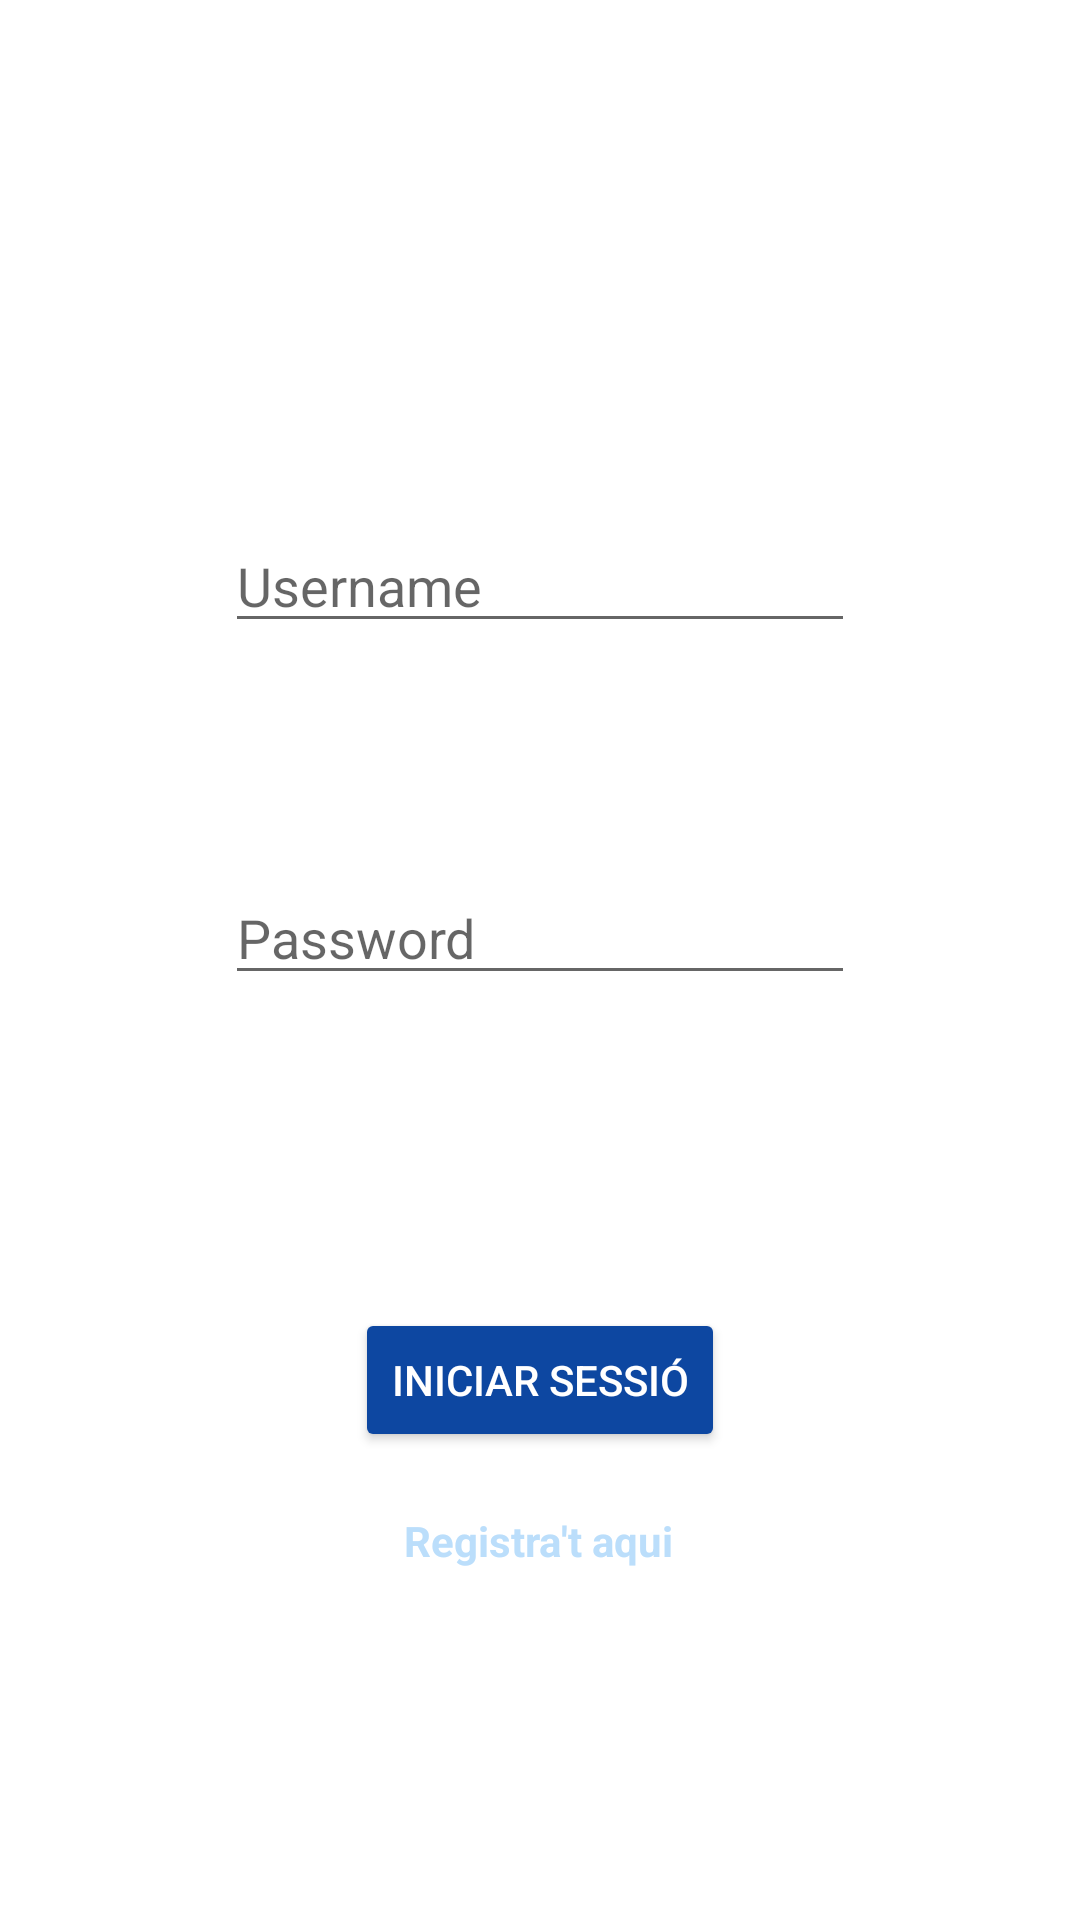

Write the Android layout XML for this screen, with the resource values it uses.
<!-- AndroidManifest.xml: application theme Theme.TemaPrincipal -->
<!-- res/layout/login_layout.xml -->
<?xml version="1.0" encoding="utf-8"?>
<androidx.constraintlayout.widget.ConstraintLayout xmlns:android="http://schemas.android.com/apk/res/android"
    xmlns:app="http://schemas.android.com/apk/res-auto"
    xmlns:tools="http://schemas.android.com/tools"
    android:layout_width="match_parent"
    android:layout_height="match_parent">

    <Button
        android:id="@+id/btLogin"
        android:layout_width="wrap_content"
        android:layout_height="wrap_content"
        android:layout_marginBottom="156dp"
        android:backgroundTint="?attr/colorPrimary"
        android:text="Iniciar Sessió"
        android:textColor="?attr/colorOnPrimary"
        app:layout_constraintBottom_toBottomOf="parent"
        app:layout_constraintEnd_toEndOf="parent"
        app:layout_constraintStart_toStartOf="parent" />

    <EditText
        android:id="@+id/etUsername"
        android:layout_width="wrap_content"
        android:layout_height="wrap_content"
        android:layout_marginTop="173dp"
        android:ems="10"
        android:hint="Username"
        android:inputType="text"
        android:textColor="?attr/colorOnBackground"
        app:layout_constraintEnd_toEndOf="parent"
        app:layout_constraintStart_toStartOf="parent"
        app:layout_constraintTop_toTopOf="parent" />

    <EditText
        android:id="@+id/etPassword"
        android:layout_width="wrap_content"
        android:layout_height="wrap_content"
        android:layout_marginTop="76dp"
        android:ems="10"
        android:hint="Password"
        android:inputType="textPassword"
        android:textColor="?attr/colorOnBackground"
        app:layout_constraintEnd_toEndOf="parent"
        app:layout_constraintStart_toStartOf="parent"
        app:layout_constraintTop_toBottomOf="@+id/etUsername" />

    <TextView
        android:id="@+id/tvLogin"
        android:layout_width="wrap_content"
        android:layout_height="wrap_content"
        android:layout_marginTop="20dp"
        android:text="Registra't aqui"
        android:textColor="?attr/colorSecondary"
        android:textStyle="bold"
        app:layout_constraintEnd_toEndOf="parent"
        app:layout_constraintHorizontal_bias="0.498"
        app:layout_constraintStart_toStartOf="parent"
        app:layout_constraintTop_toBottomOf="@+id/btLogin" />
</androidx.constraintlayout.widget.ConstraintLayout>
<!-- resources referenced by this layout -->
<resources>
  <style name="Theme.TemaPrincipal" parent="Theme.MaterialComponents.DayNight.DarkActionBar">
          
          <item name="colorPrimary">#0D47A1</item>
          <item name="colorPrimaryVariant">#0D47A1</item>
          <item name="colorOnPrimary">@color/white</item>
          
          <item name="colorSecondary">#BBDEFB</item>
          <item name="colorSecondaryVariant">#BBDEFB</item>
          <item name="colorOnSecondary">@color/black</item>
          
          <item name="android:colorBackground">@color/white</item>
          <item name="colorOnBackground">@color/black</item>
          
          <item name="android:statusBarColor">?attr/colorPrimaryVariant</item>
          
      </style>
  <!-- not gathered from this repository: default colours our renderer supplied (Android Studio template values) -->
  <color name="black">#FF000000</color>
  <color name="white">#FFFFFFFF</color>
</resources>
